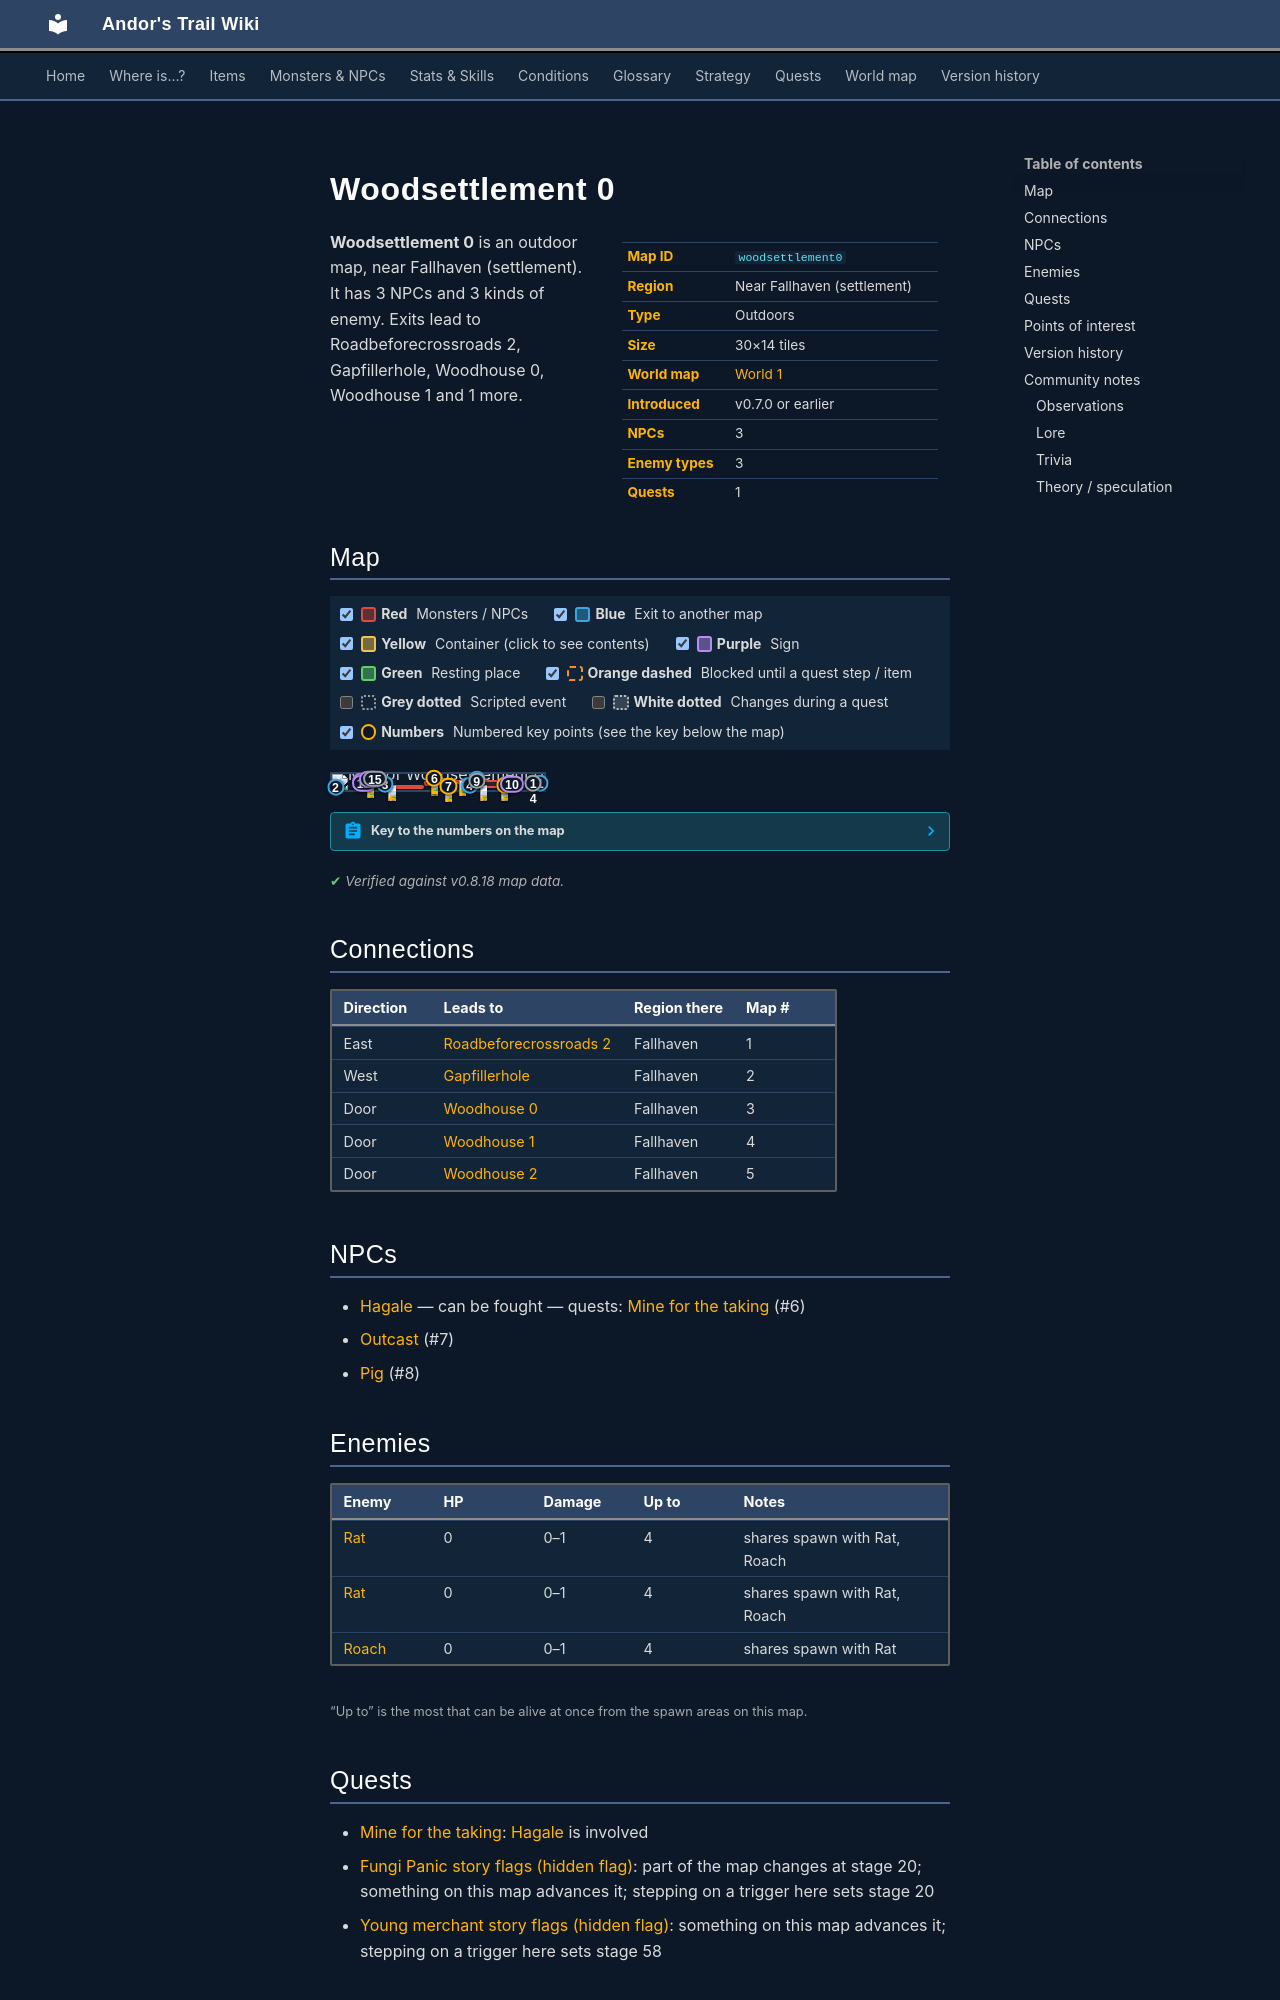

repository: asdfghjkl628/Andor-s-Trail-Wikiiii · page: maps/woodsettlement0/index.html · generator: mkdocs

---
description: "Woodsettlement 0 is an outdoor location in Andor's Trail, near Fallhaven (settlement). NPCs: Hagale, Outcast, Pig. Enemies: Rat, Roach. Exits to Roadbeforecrossroads 2, Gapfillerhole, Woodhouse 0, Woodhouse 1."
---

# Woodsettlement 0

<div class="infobox" markdown>

| | |
|---|---|
| **Map ID** | `woodsettlement0` |
| **Region** | Near Fallhaven (settlement) |
| **Type** | Outdoors |
| **Size** | 30×14 tiles |
| **World map** | [World 1](index.md) |
| **Introduced** | v0.7.0 or earlier |
| **NPCs** | 3 |
| **Enemy types** | 3 |
| **Quests** | 1 |

</div>

**Woodsettlement 0** is an outdoor map, near Fallhaven (settlement). It has 3 NPCs and 3 kinds of enemy. Exits lead to Roadbeforecrossroads 2, Gapfillerhole, Woodhouse 0, Woodhouse 1 and 1 more.
